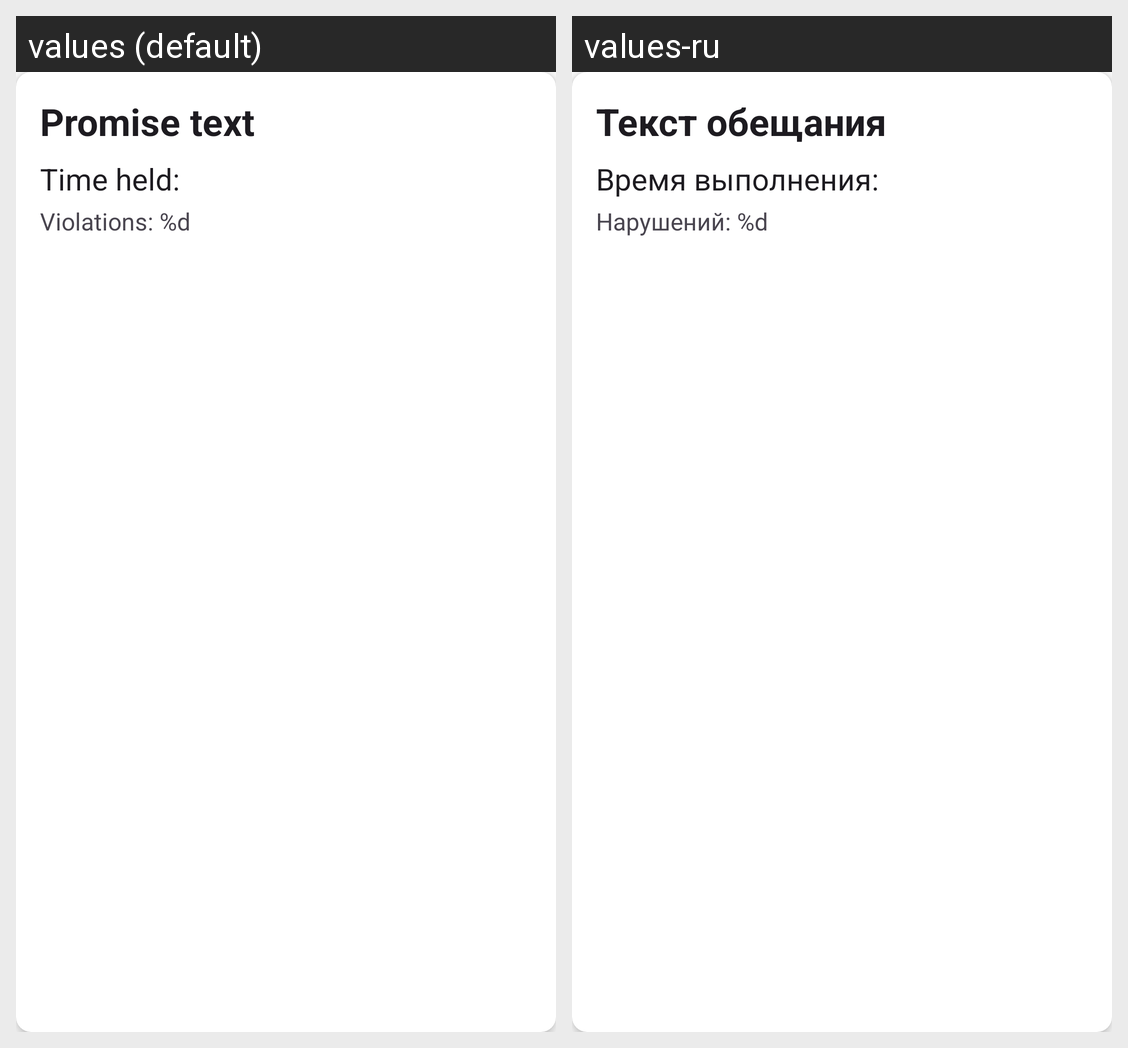

Translations of the strings shown on this Android screen, per locale in the grid:
Android screen res/layout/promise_cardview.xml rendered under 2 locales, left to right: values (default), values-ru. Device: Nexus 5 (rendered at 1080×1920; each locale shown at half size, 540×960, under a caption strip naming it); theme Theme.Pledge.
Strings drawn on this screen, with the default value and each locale's value (text and hints the layout hard-codes, and strings that could not be matched under every locale, appear in the picture but are not listed):

promise_text
  values: Promise text
  values-ru: Текст обещания

time_held
  values: Time held:
  values-ru: Время выполнения:

violations
  values: Violations: %d
  values-ru: Нарушений: %d
